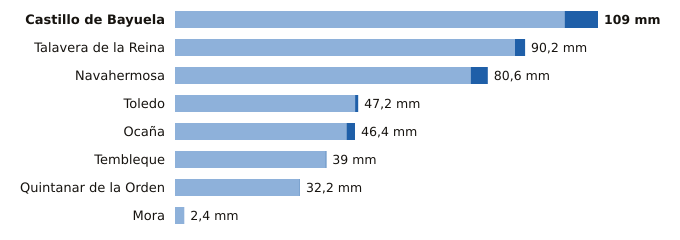

The data file committed next to this chart (first rows):
estacion, provincia, indicativo, mm_6_dias_anteriores, mm_hoy, mm_7_dias, horas_de_hoy
Castillo de Bayuela, Toledo, 3362Y, 100.4, 8.6, 109.0, 16
Talavera de la Reina, Toledo, 3365A, 87.6, 2.6, 90.2, 18
Navahermosa, Toledo, 3305Y, 76.2, 4.4, 80.6, 15
Toledo, Toledo, 3260B, 46.4, 0.8, 47.2, 18
Ocaña, Toledo, 3099Y, 44.2, 2.2, 46.4, 18
Tembleque, Toledo, 3245Y, 38.8, 0.2, 39.0, 15
Quintanar de la Orden, Toledo, 4061X, 32.1, 0.1, 32.2, 18
Mora, Toledo, 3254Y, 2.4, 0.0, 2.4, 16
